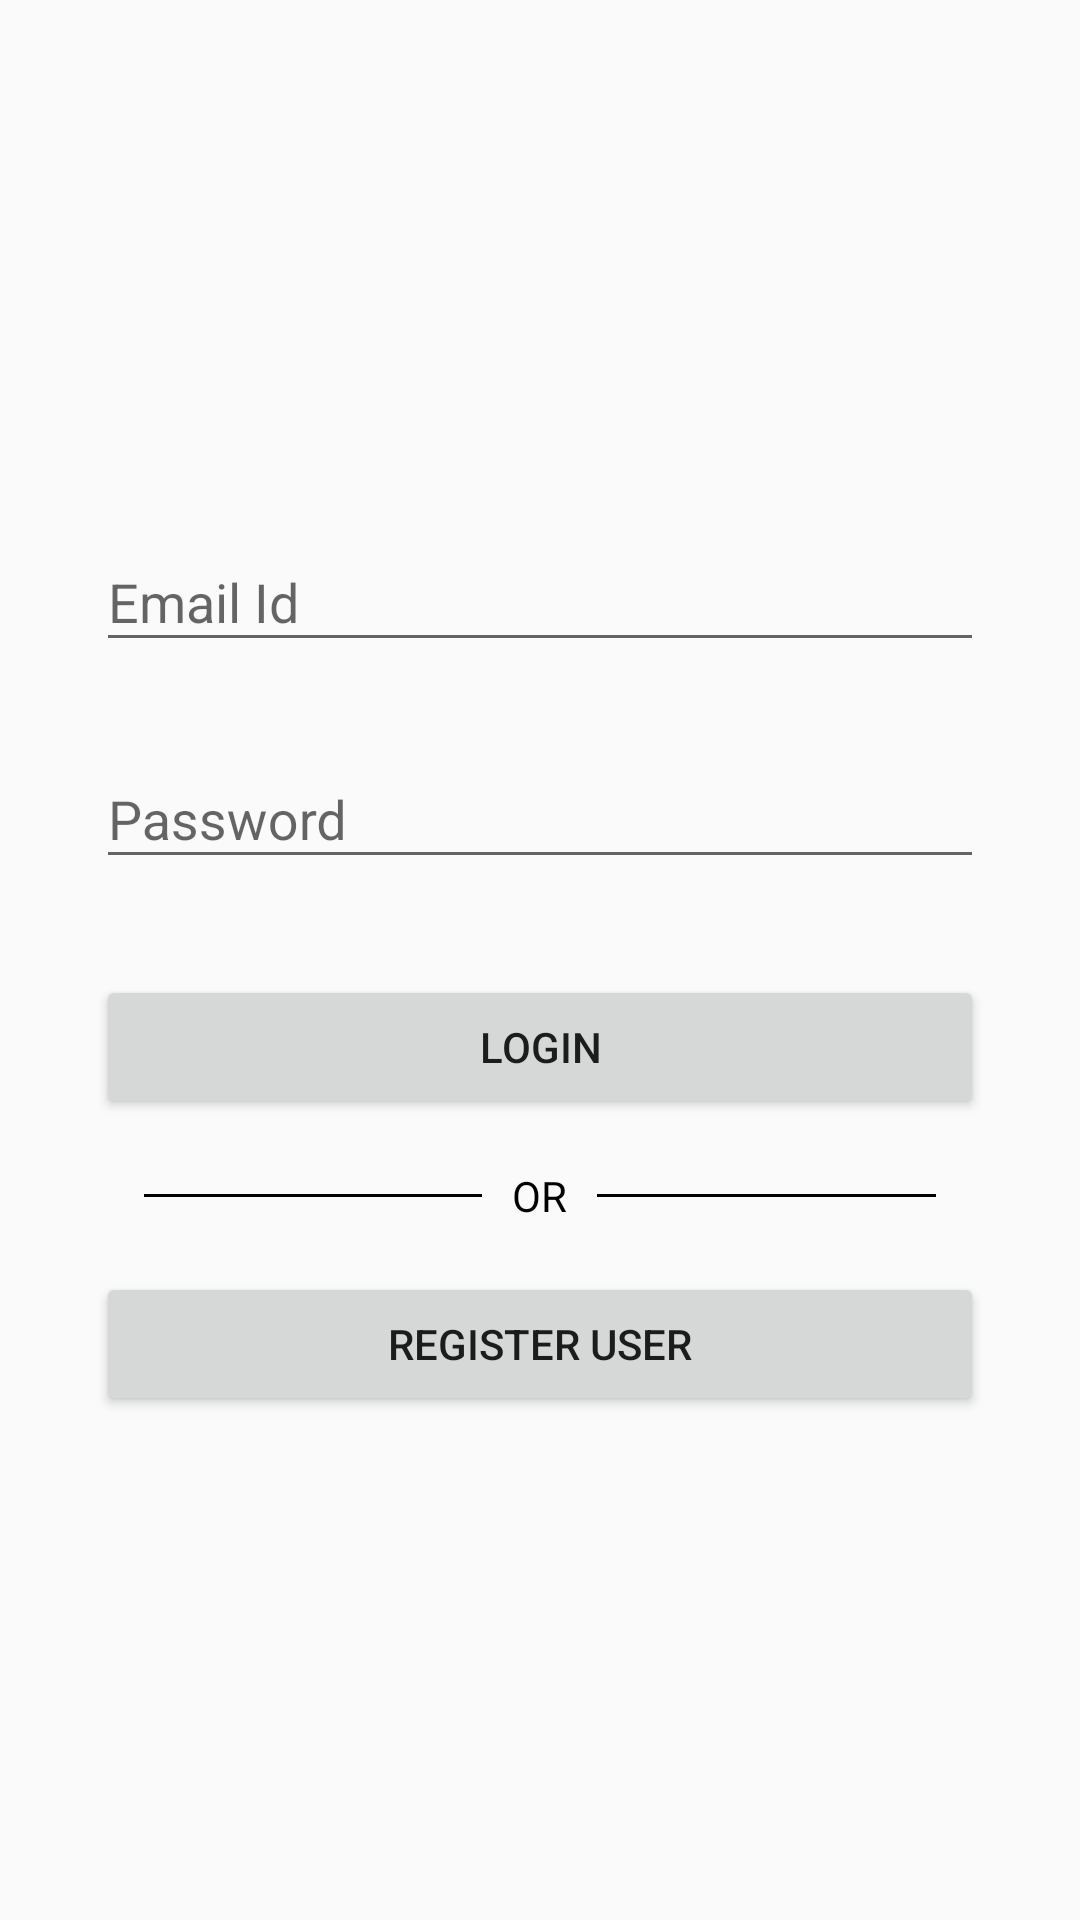

The Android layout XML behind this screen, and the referenced resources:
<!-- AndroidManifest.xml: application theme AppTheme -->
<!-- res/layout/activity_login.xml -->
<?xml version="1.0" encoding="utf-8"?>
<androidx.constraintlayout.widget.ConstraintLayout xmlns:android="http://schemas.android.com/apk/res/android"
    xmlns:app="http://schemas.android.com/apk/res-auto"
    xmlns:tools="http://schemas.android.com/tools"
    android:layout_width="match_parent"
    android:layout_height="match_parent"
    tools:context=".ui.main.authentication.LoginActivity">


    <LinearLayout
        android:layout_width="match_parent"
        android:layout_height="wrap_content"
        android:layout_marginLeft="32dp"
        android:layout_marginRight="32dp"
        android:orientation="vertical"
        app:layout_constraintBottom_toBottomOf="parent"
        app:layout_constraintEnd_toEndOf="parent"
        app:layout_constraintStart_toStartOf="parent"
        app:layout_constraintTop_toTopOf="parent">

        <com.google.android.material.textfield.TextInputLayout
            android:layout_width="match_parent"
            android:layout_height="wrap_content">

            <com.google.android.material.textfield.TextInputEditText
                android:id="@+id/email_edt_text_for_login"
                android:layout_width="match_parent"
                android:layout_height="match_parent"
                android:hint="Email Id" />

        </com.google.android.material.textfield.TextInputLayout>

        <com.google.android.material.textfield.TextInputLayout
            android:layout_width="match_parent"
            android:layout_height="match_parent"
            android:layout_marginTop="20dp">

            <com.google.android.material.textfield.TextInputEditText
                android:id="@+id/pass_edt_text_for_login"
                android:layout_width="match_parent"
                android:layout_height="match_parent"
                android:hint="Password"
                android:inputType="textPassword" />

        </com.google.android.material.textfield.TextInputLayout>

        <androidx.appcompat.widget.AppCompatButton
            android:id="@+id/login_btn"
            android:layout_width="match_parent"
            android:layout_height="wrap_content"
            android:layout_marginTop="32dp"
            android:text="Login" />

        <RelativeLayout
            android:layout_width="match_parent"
            android:layout_height="wrap_content"
            android:layout_centerVertical="true"
            android:layout_marginTop="16dp">

            <TextView
                android:id="@+id/tvText"
                android:layout_width="wrap_content"
                android:layout_height="wrap_content"
                android:layout_centerInParent="true"
                android:layout_marginLeft="10dp"
                android:layout_marginRight="10dp"
                android:text="OR"
                android:textColor="#000000" />

            <View
                android:layout_width="match_parent"
                android:layout_height="1dp"
                android:layout_centerVertical="true"
                android:layout_marginLeft="16dp"
                android:layout_toLeftOf="@id/tvText"
                android:background="#000000" />

            <View
                android:layout_width="match_parent"
                android:layout_height="1dp"
                android:layout_centerVertical="true"
                android:layout_marginRight="16dp"
                android:layout_toRightOf="@id/tvText"
                android:background="#000000" />

        </RelativeLayout>

        <androidx.appcompat.widget.AppCompatButton
            android:id="@+id/register_btn"
            android:layout_width="match_parent"
            android:layout_height="wrap_content"
            android:layout_marginTop="16dp"
            android:text="Register User" />

    </LinearLayout>

    <ProgressBar
        android:id="@+id/progress_bar"
        android:layout_width="wrap_content"
        android:layout_height="wrap_content"
        android:visibility="gone"
        app:layout_constraintBottom_toBottomOf="parent"
        app:layout_constraintEnd_toEndOf="parent"
        app:layout_constraintStart_toStartOf="parent"
        app:layout_constraintTop_toTopOf="parent" />

</androidx.constraintlayout.widget.ConstraintLayout>
<!-- resources referenced by this layout -->
<resources>
  <style name="AppTheme" parent="Theme.AppCompat.Light.DarkActionBar">
          
          <item name="colorPrimary">@color/colorPrimary</item>
          <item name="colorPrimaryDark">@color/colorPrimaryDark</item>
          <item name="colorAccent">@color/colorAccent</item>
      </style>
  <!-- not gathered from this repository: default colours our renderer supplied (Android Studio template values) -->
  <color name="colorPrimary">#FF6200EE</color>
  <color name="colorPrimaryDark">#FF3700B3</color>
  <color name="colorAccent">#FF03DAC5</color>
</resources>
